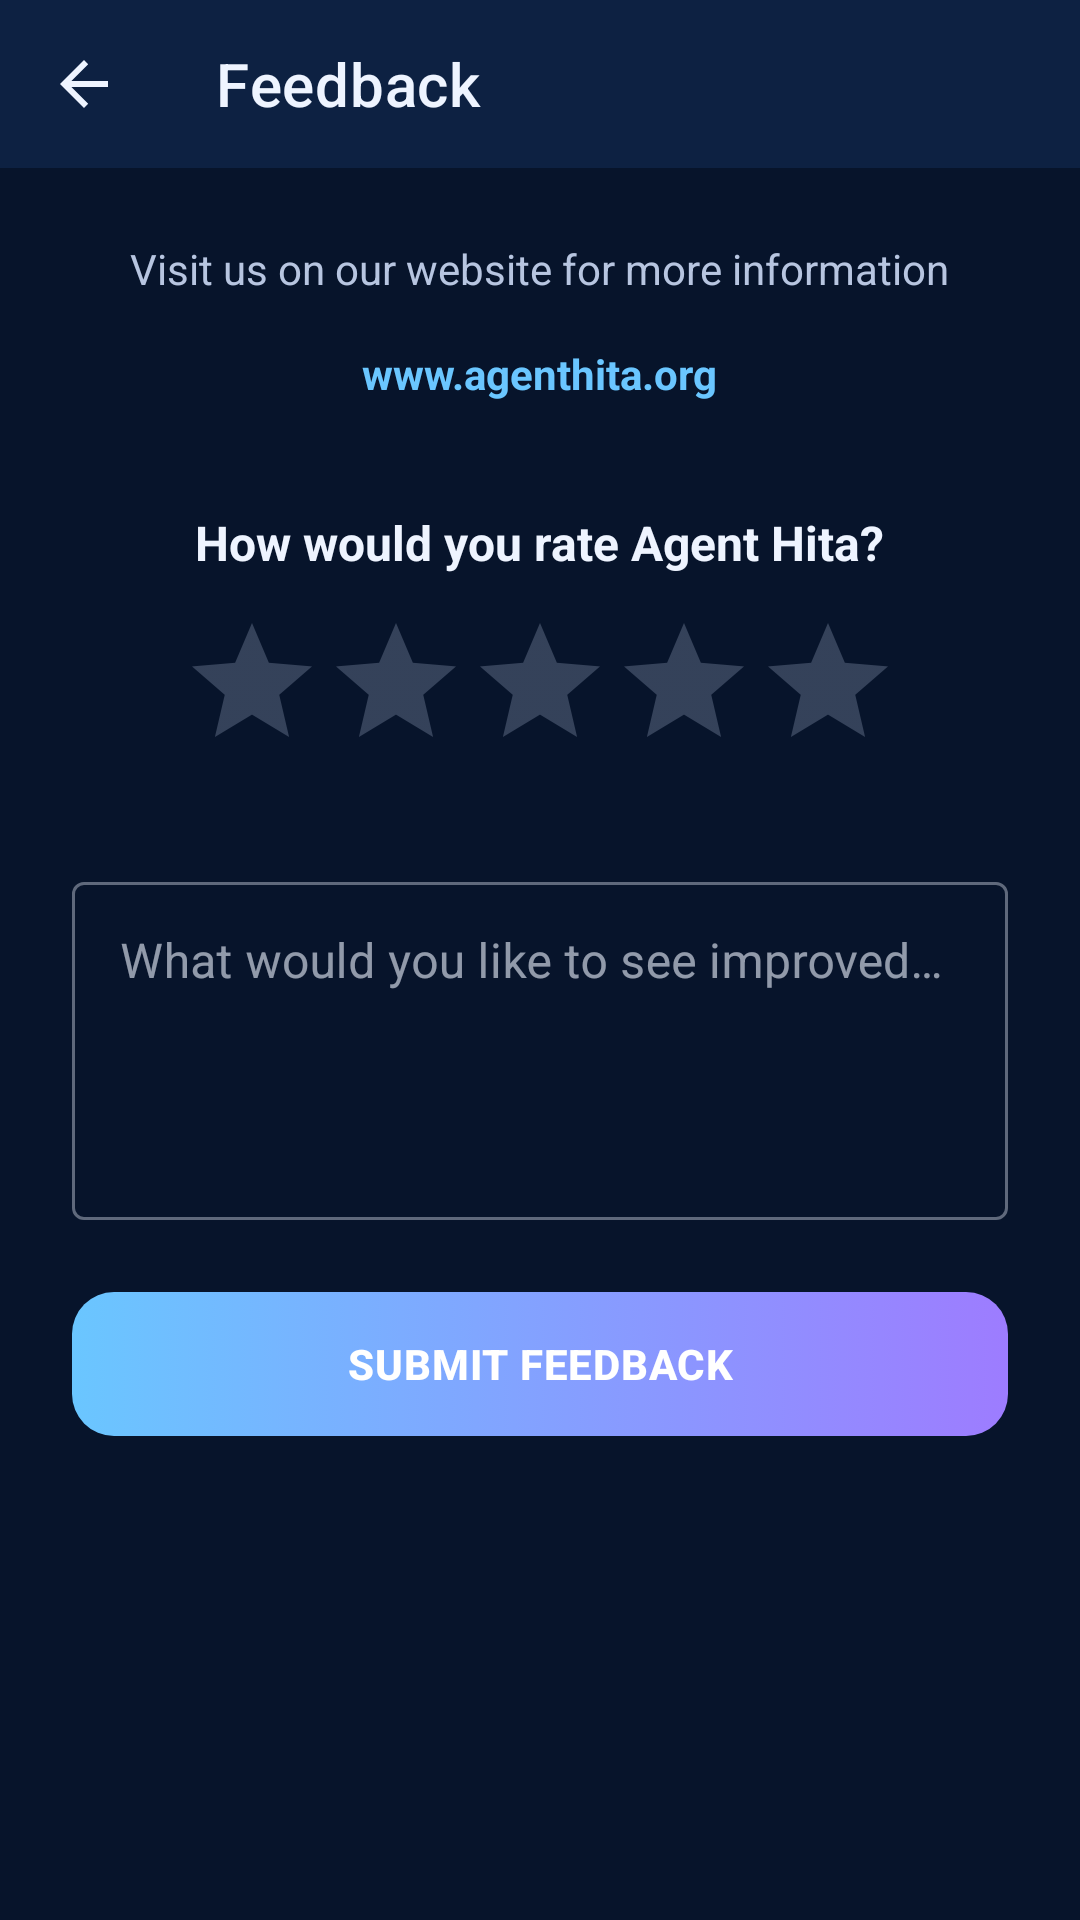

This screen was rendered from an Android layout file. Write that file and the resources it references.
<!-- AndroidManifest.xml: application theme Theme.AgentHita -->
<!-- res/layout/activity_feedback.xml -->
<?xml version="1.0" encoding="utf-8"?>
<LinearLayout xmlns:android="http://schemas.android.com/apk/res/android"
    xmlns:app="http://schemas.android.com/apk/res-auto"
    android:layout_width="match_parent"
    android:layout_height="match_parent"
    android:orientation="vertical">

    <com.google.android.material.appbar.MaterialToolbar
        android:id="@+id/toolbar"
        android:layout_width="match_parent"
        android:layout_height="?attr/actionBarSize"
        android:background="@color/hita_surface"
        app:title="Feedback"
        app:titleTextColor="@color/hita_text_primary"
        app:navigationIcon="?attr/homeAsUpIndicator"
        app:navigationIconTint="@color/hita_text_primary"
        app:popupTheme="@style/ThemeOverlay.MaterialComponents.Dark" />

    <ScrollView
        android:layout_width="match_parent"
        android:layout_height="0dp"
        android:layout_weight="1">

        <LinearLayout
            android:layout_width="match_parent"
            android:layout_height="wrap_content"
            android:orientation="vertical"
            android:padding="24dp">

            
            <TextView
                android:layout_width="wrap_content"
                android:layout_height="wrap_content"
                android:text="Visit us on our website for more information"
                android:textSize="14sp"
                android:textColor="@color/hita_text_secondary"
                android:layout_gravity="center_horizontal"
                android:layout_marginBottom="8dp"
                android:gravity="center" />

            <TextView
                android:id="@+id/tv_website"
                android:layout_width="wrap_content"
                android:layout_height="wrap_content"
                android:text="www.agenthita.org"
                android:textSize="14sp"
                android:textColor="@color/hita_primary"
                android:textStyle="bold"
                android:layout_gravity="center_horizontal"
                android:layout_marginBottom="28dp"
                android:paddingVertical="8dp" />

            
            <TextView
                android:layout_width="wrap_content"
                android:layout_height="wrap_content"
                android:text="How would you rate Agent Hita?"
                android:textSize="16sp"
                android:textColor="@color/hita_text_primary"
                android:textStyle="bold"
                android:layout_gravity="center_horizontal"
                android:layout_marginBottom="12dp" />

            <RatingBar
                android:id="@+id/rating_bar"
                android:layout_width="wrap_content"
                android:layout_height="wrap_content"
                android:layout_gravity="center_horizontal"
                android:numStars="5"
                android:stepSize="1"
                android:rating="0"
                android:layout_marginBottom="28dp" />

            
            <com.google.android.material.textfield.TextInputLayout
                android:layout_width="match_parent"
                android:layout_height="wrap_content"
                android:hint="What would you like to see improved? (optional)"
                style="@style/Widget.MaterialComponents.TextInputLayout.OutlinedBox"
                android:layout_marginBottom="24dp">

                <com.google.android.material.textfield.TextInputEditText
                    android:id="@+id/et_feedback"
                    android:layout_width="match_parent"
                    android:layout_height="wrap_content"
                    android:inputType="textMultiLine|textCapSentences"
                    android:minLines="4"
                    android:maxLines="8"
                    android:gravity="top" />

            </com.google.android.material.textfield.TextInputLayout>

            
            <com.google.android.material.button.MaterialButton
                android:id="@+id/btn_submit"
                android:layout_width="match_parent"
                android:layout_height="wrap_content"
                android:text="Submit Feedback"
                android:layout_marginBottom="16dp" />

            
            <LinearLayout
                android:id="@+id/layout_success"
                android:layout_width="match_parent"
                android:layout_height="wrap_content"
                android:orientation="vertical"
                android:gravity="center_horizontal"
                android:visibility="gone">

                <TextView
                    android:layout_width="wrap_content"
                    android:layout_height="wrap_content"
                    android:text="✓  Thank you for your feedback!"
                    android:textSize="15sp"
                    android:textColor="@color/hita_mint"
                    android:textStyle="bold" />

            </LinearLayout>

        </LinearLayout>
    </ScrollView>

</LinearLayout>
<!-- resources referenced by this layout -->
<resources>
  <color name="hita_mint">#87F0C5</color>
  <color name="hita_primary">#6AC6FF</color>
  <color name="hita_surface">#0D2142</color>
  <color name="hita_text_primary">#EEF4FF</color>
  <color name="hita_text_secondary">#B7C5E0</color>
  <style name="Theme.AgentHita" parent="Theme.MaterialComponents.DayNight.NoActionBar">
          
          <item name="colorPrimary">@color/hita_primary</item>
          <item name="colorPrimaryVariant">@color/hita_primary_dark</item>
          <item name="colorOnPrimary">@color/black</item>
          <item name="colorSecondary">@color/hita_accent</item>
          <item name="colorOnSecondary">@color/white</item>
  
          
          <item name="android:colorBackground">@color/hita_background</item>
          <item name="colorSurface">@color/hita_surface</item>
          <item name="colorOnSurface">@color/hita_text_primary</item>
          <item name="colorOnBackground">@color/hita_text_primary</item>
  
          
          <item name="android:textColorPrimary">@color/hita_text_primary</item>
          <item name="android:textColorSecondary">@color/hita_text_secondary</item>
  
          
          <item name="materialButtonStyle">@style/Widget.AgentHita.Button</item>
          <item name="materialButtonOutlinedStyle">@style/Widget.AgentHita.Button.Outlined</item>
          <item name="borderlessButtonStyle">@style/Widget.AgentHita.Button.Text</item>
      </style>
  <color name="hita_primary_dark">#0D2142</color>
  <color name="black">#000000</color>
  <color name="hita_accent">#9D7CFF</color>
  <color name="white">#FFFFFF</color>
  <color name="hita_background">#07142B</color>
  <style name="Widget.AgentHita.Button" parent="Widget.MaterialComponents.Button.UnelevatedButton">
          <item name="backgroundTint">@null</item>
          <item name="android:background">@drawable/bg_button_primary</item>
          <item name="android:textColor">@color/white</item>
          <item name="android:textStyle">bold</item>
          <item name="android:letterSpacing">0.02</item>
          <item name="cornerRadius">14dp</item>
          <item name="android:paddingTop">14dp</item>
          <item name="android:paddingBottom">14dp</item>
          <item name="android:insetTop">0dp</item>
          <item name="android:insetBottom">0dp</item>
      </style>
  <style name="Widget.AgentHita.Button.Outlined" parent="Widget.MaterialComponents.Button.OutlinedButton">
          <item name="strokeColor">@color/hita_primary</item>
          <item name="strokeWidth">1.5dp</item>
          <item name="android:textColor">@color/hita_primary</item>
          <item name="android:textStyle">bold</item>
          <item name="cornerRadius">14dp</item>
          <item name="android:paddingTop">14dp</item>
          <item name="android:paddingBottom">14dp</item>
          <item name="android:insetTop">0dp</item>
          <item name="android:insetBottom">0dp</item>
      </style>
  <style name="Widget.AgentHita.Button.Text" parent="Widget.MaterialComponents.Button.TextButton">
          <item name="android:textColor">@color/hita_text_secondary</item>
          <item name="android:textStyle">bold</item>
          <item name="cornerRadius">14dp</item>
      </style>
  <!-- drawable bg_button_primary (drawable) -->
  <?xml version="1.0" encoding="utf-8"?>
  <selector xmlns:android="http://schemas.android.com/apk/res/android">
  
      <item android:state_enabled="false">
          <shape android:shape="rectangle">
              <solid android:color="#1E3050" />
              <corners android:radius="14dp" />
          </shape>
      </item>
  
      <item>
          <shape android:shape="rectangle">
              <gradient
                  android:startColor="#6AC6FF"
                  android:endColor="#9D7CFF"
                  android:angle="0" />
              <corners android:radius="14dp" />
          </shape>
      </item>
  
  </selector>
</resources>
